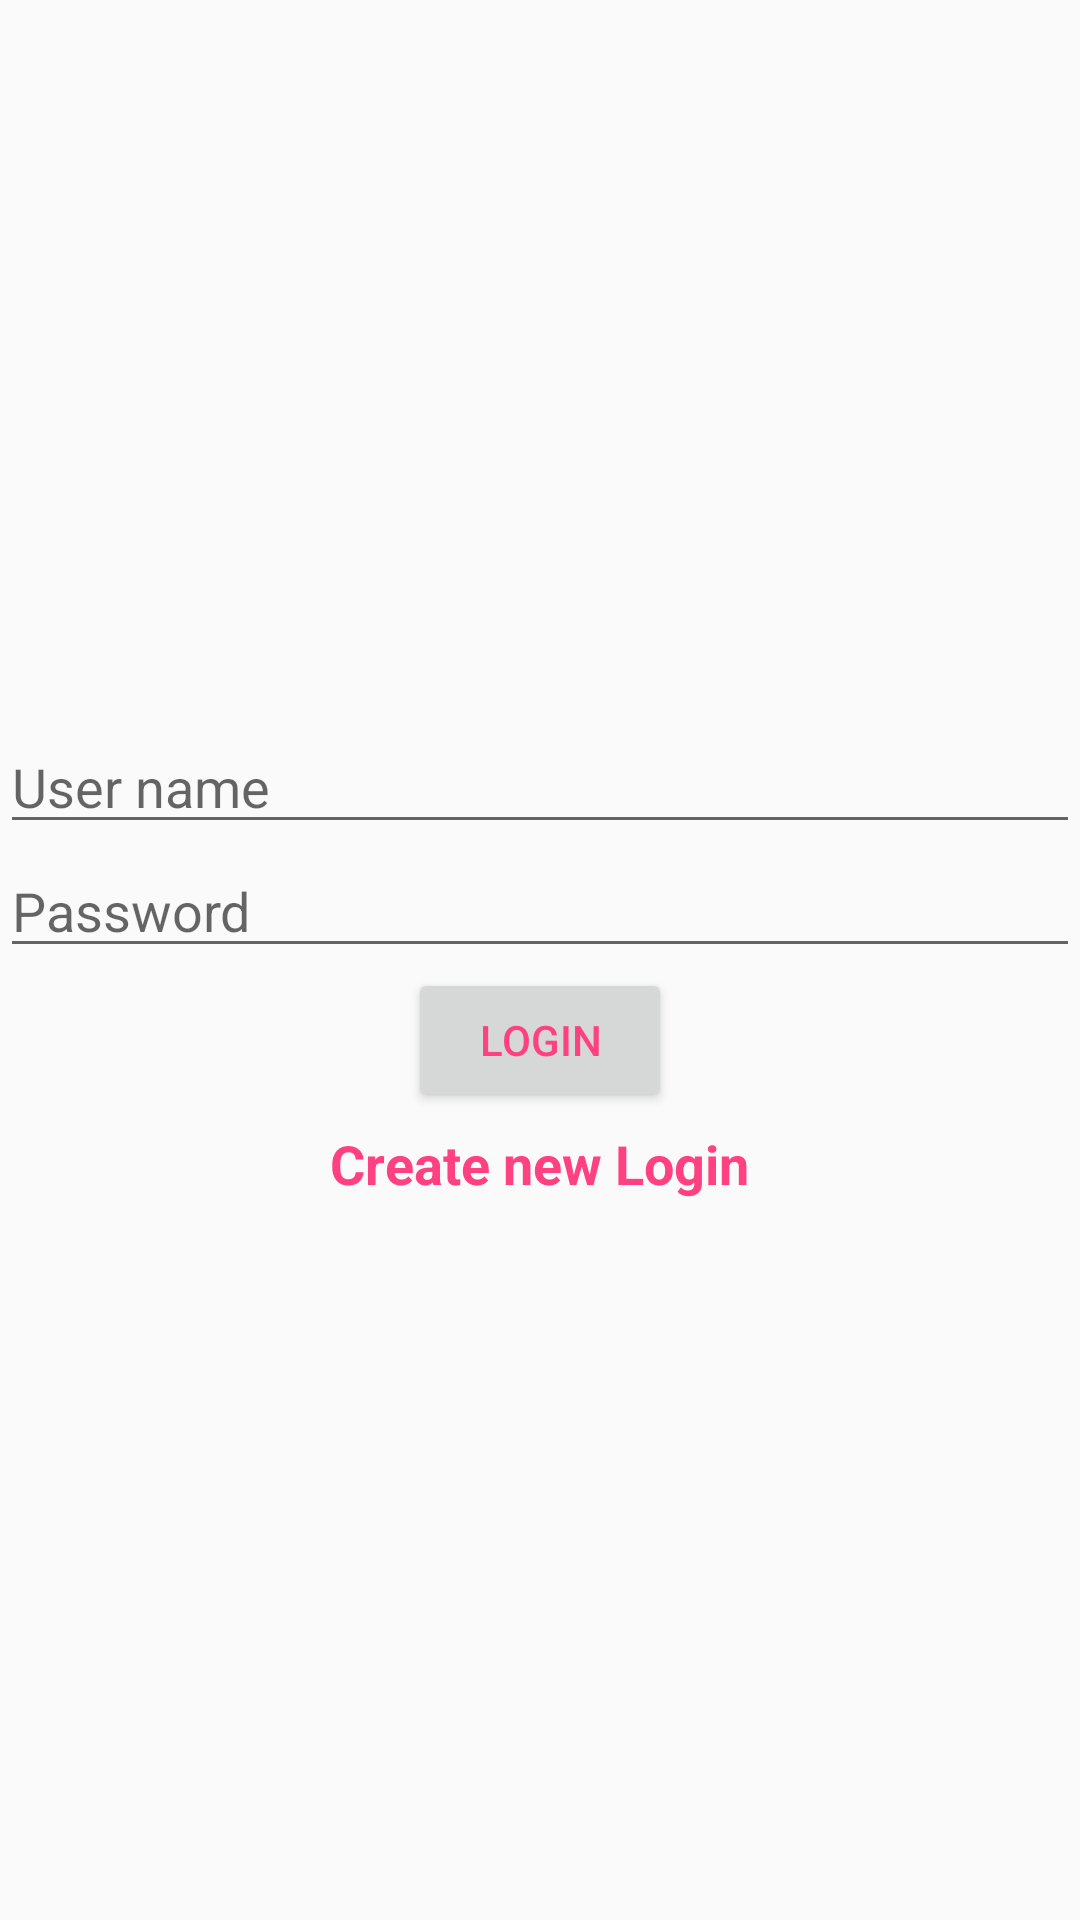

The Android layout XML behind this screen, and the referenced resources:
<!-- AndroidManifest.xml: application theme Theme.TableOrder -->
<!-- res/layout/activity_login.xml -->
<?xml version="1.0" encoding="utf-8"?>
<LinearLayout xmlns:android="http://schemas.android.com/apk/res/android"
    xmlns:app="http://schemas.android.com/apk/res-auto"
    xmlns:tools="http://schemas.android.com/tools"
    android:layout_width="match_parent"
    android:layout_height="match_parent"
    tools:context=".LoginActivity">
    <LinearLayout
        android:layout_width="match_parent"
        android:layout_height="match_parent"
        android:gravity="center_vertical"
        android:orientation="vertical">

        <EditText
            android:id="@+id/userNameEt"
            android:layout_width="match_parent"
            android:layout_height="wrap_content"
            android:hint="User name" />

        <EditText
            android:id="@+id/pswdEt"
            android:layout_width="match_parent"
            android:layout_height="wrap_content"
            android:hint="Password" />

        <Button
            android:id="@+id/loginBtn"
            android:layout_width="wrap_content"
            android:layout_height="wrap_content"
            android:layout_gravity="center_horizontal"
            android:text="Login"
            android:textColor="@color/colorAccent" />

        <TextView
            android:id="@+id/signUpBtn"
            android:layout_width="wrap_content"
            android:layout_height="wrap_content"
            android:layout_gravity="center_horizontal"
            android:layout_marginTop="5dp"
            android:text="Create new Login"
            android:textColor="@color/colorAccent"
            android:textSize="18sp"
            android:textStyle="bold" />

    </LinearLayout>
</LinearLayout>
<!-- resources referenced by this layout -->
<resources>
  <color name="colorAccent">#FF4081</color>
  <style name="Theme.TableOrder" parent="Theme.AppCompat.DayNight.NoActionBar">
          
          <item name="colorPrimary">@color/purple_500</item>
          <item name="colorPrimaryVariant">@color/purple_700</item>
          <item name="colorOnPrimary">@color/white</item>
          
          <item name="colorSecondary">@color/teal_200</item>
          <item name="colorSecondaryVariant">@color/teal_700</item>
          <item name="colorOnSecondary">@color/black</item>
          
          <item name="android:statusBarColor" tools:targetApi="l">?attr/colorPrimaryVariant</item>
          
      </style>
  <color name="purple_500">#FF6200EE</color>
  <color name="purple_700">#FF3700B3</color>
  <color name="white">#FFFFFFFF</color>
  <color name="teal_200">#FF03DAC5</color>
  <color name="teal_700">#FF018786</color>
  <color name="black">#FF000000</color>
</resources>
